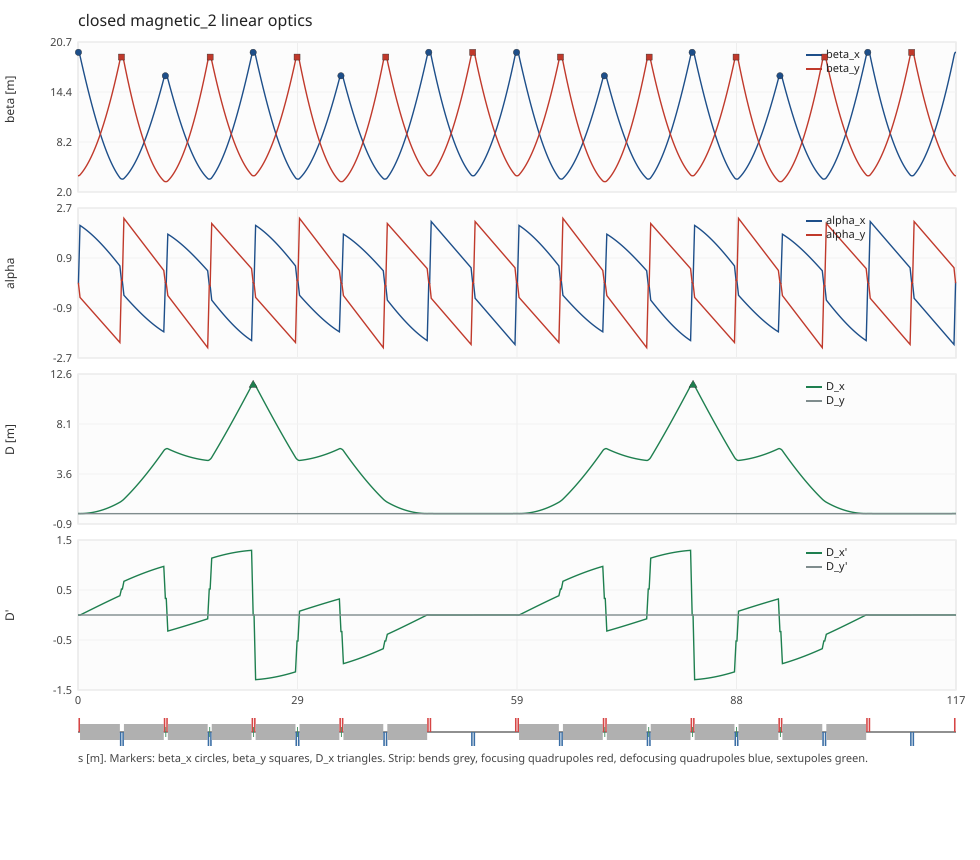

The file beside this chart, header and first rows:
s_m, betx_m, alfx, bety_m, alfy, Dx_m, Dpx, Dy_m, Dpy, mux_rad, muy_rad
0.00000000e+00, 1.93675224e+01, -2.51911777e-04, 4.05447047e+00, -1.88150489e-04, 1.10941104e-02, -5.06166051e-04, 0.00000000e+00, 0.00000000e+00, 0.00000000e+00, 0.00000000e+00
2.00000000e-02, 1.93675531e+01, -1.28456845e-03, 4.05457665e+00, -5.12097732e-03, 1.10839871e-02, -5.06166051e-04, 0.00000000e+00, 0.00000000e+00, 1.03265597e-03, 4.93278207e-03
4.00000000e-02, 1.93676252e+01, -2.31722512e-03, 4.05488015e+00, -1.00538041e-02, 1.10738638e-02, -5.06166051e-04, 0.00000000e+00, 0.00000000e+00, 2.06530920e-03, 9.86531494e-03
6.00000000e-02, 1.93677385e+01, -3.34988180e-03, 4.05538096e+00, -1.49866310e-02, 1.10637404e-02, -5.06166051e-04, 0.00000000e+00, 0.00000000e+00, 3.09795749e-03, 1.47973586e-02
7.90909091e-02, 1.93642061e+01, 1.88370243e-01, 4.05681361e+00, -6.00618384e-02, 1.10530267e-02, -6.16210046e-04, 0.00000000e+00, 0.00000000e+00, 4.08372302e-03, 1.95042439e-02
9.81818182e-02, 1.93533557e+01, 3.79947236e-01, 4.05996808e+00, -1.05182689e-01, 1.10402132e-02, -7.26136979e-04, 0.00000000e+00, 0.00000000e+00, 5.06985477e-03, 2.42084693e-02
1.17272727e-01, 1.93351956e+01, 5.71235526e-01, 4.06484676e+00, -1.50383474e-01, 1.10253023e-02, -8.35925967e-04, 0.00000000e+00, 0.00000000e+00, 6.05672603e-03, 2.89080440e-02
1.36363636e-01, 1.93097396e+01, 7.62089764e-01, 4.07145336e+00, -1.95698541e-01, 1.10082970e-02, -9.45556154e-04, 0.00000000e+00, 0.00000000e+00, 7.04471123e-03, 3.36009855e-02
1.55454545e-01, 1.92770070e+01, 9.52364929e-01, 4.07979290e+00, -2.41162328e-01, 1.09892004e-02, -1.05500671e-03, 0.00000000e+00, 0.00000000e+00, 8.03418644e-03, 3.82853227e-02
1.74545455e-01, 1.92370228e+01, 1.14191644e+00, 4.08987173e+00, -2.86809385e-01, 1.09680162e-02, -1.16425685e-03, 0.00000000e+00, 0.00000000e+00, 9.02553001e-03, 4.29591003e-02
1.93636364e-01, 1.91898172e+01, 1.33060027e+00, 4.10169749e+00, -3.32674402e-01, 1.09447484e-02, -1.27328581e-03, 0.00000000e+00, 0.00000000e+00, 1.00191231e-02, 4.76203812e-02
2.12727273e-01, 1.91354262e+01, 1.51827304e+00, 4.11527917e+00, -3.78792232e-01, 1.09194014e-02, -1.38207289e-03, 0.00000000e+00, 0.00000000e+00, 1.10153505e-02, 5.22672505e-02
2.31818182e-01, 1.90738910e+01, 1.70479216e+00, 4.13062710e+00, -4.25197924e-01, 1.08919800e-02, -1.49059741e-03, 0.00000000e+00, 0.00000000e+00, 1.20146006e-02, 5.68978185e-02
2.50909091e-01, 1.90052585e+01, 1.89001590e+00, 4.14775294e+00, -4.71926743e-01, 1.08624895e-02, -1.59883876e-03, 0.00000000e+00, 0.00000000e+00, 1.30172668e-02, 6.15102239e-02
2.70000000e-01, 1.89295808e+01, 2.07380350e+00, 4.16666971e+00, -5.19014199e-01, 1.08309354e-02, -1.70677637e-03, 0.00000000e+00, 0.00000000e+00, 1.40237477e-02, 6.61026366e-02
2.89960355e-01, 1.88468638e+01, 2.07025673e+00, 4.18751050e+00, -5.25095121e-01, 1.08115345e-02, -2.37165782e-04, 0.00000000e+00, 0.00000000e+00, 1.50805121e-02, 7.08812007e-02
3.09920710e-01, 1.87642888e+01, 2.06669204e+00, 4.20859405e+00, -5.31176042e-01, 1.08214675e-02, 1.23244532e-03, 0.00000000e+00, 0.00000000e+00, 1.61419206e-02, 7.56359041e-02
3.29881065e-01, 1.86818565e+01, 2.06310948e+00, 4.22992035e+00, -5.37256963e-01, 1.08607345e-02, 2.70205376e-03, 0.00000000e+00, 0.00000000e+00, 1.72080063e-02, 8.03667115e-02
3.49841420e-01, 1.85995675e+01, 2.05950906e+00, 4.25148941e+00, -5.43337885e-01, 1.09293354e-02, 4.17165635e-03, 0.00000000e+00, 0.00000000e+00, 1.82788023e-02, 8.50735925e-02
3.69801775e-01, 1.85174226e+01, 2.05589081e+00, 4.27330122e+00, -5.49418806e-01, 1.10272700e-02, 5.64124992e-03, 0.00000000e+00, 0.00000000e+00, 1.93543422e-02, 8.97565212e-02
3.89762130e-01, 1.84354225e+01, 2.05225478e+00, 4.29535578e+00, -5.55499727e-01, 1.11545380e-02, 7.11083129e-03, 0.00000000e+00, 0.00000000e+00, 2.04346596e-02, 9.44154761e-02
4.09722485e-01, 1.83535679e+01, 2.04860100e+00, 4.31765311e+00, -5.61580648e-01, 1.13111393e-02, 8.58039727e-03, 0.00000000e+00, 0.00000000e+00, 2.15197886e-02, 9.90504402e-02
4.29682840e-01, 1.82718595e+01, 2.04492948e+00, 4.34019318e+00, -5.67661570e-01, 1.14970735e-02, 1.00499447e-02, 0.00000000e+00, 0.00000000e+00, 2.26097637e-02, 1.03661401e-01
4.49643196e-01, 1.81902980e+01, 2.04124027e+00, 4.36297601e+00, -5.73742491e-01, 1.17123401e-02, 1.15194704e-02, 0.00000000e+00, 0.00000000e+00, 2.37046195e-02, 1.08248349e-01
4.69603551e-01, 1.81088842e+01, 2.03753340e+00, 4.38600160e+00, -5.79823412e-01, 1.19569387e-02, 1.29889711e-02, 0.00000000e+00, 0.00000000e+00, 2.48043909e-02, 1.12811281e-01
4.89563906e-01, 1.80276187e+01, 2.03380890e+00, 4.40926994e+00, -5.85904333e-01, 1.22308688e-02, 1.44584438e-02, 0.00000000e+00, 0.00000000e+00, 2.59091134e-02, 1.17350195e-01
5.09524261e-01, 1.79465022e+01, 2.03006680e+00, 4.43278103e+00, -5.91985255e-01, 1.25341299e-02, 1.59278852e-02, 0.00000000e+00, 0.00000000e+00, 2.70188223e-02, 1.21865097e-01
5.29484616e-01, 1.78655355e+01, 2.02630714e+00, 4.45653488e+00, -5.98066176e-01, 1.28667211e-02, 1.73972921e-02, 0.00000000e+00, 0.00000000e+00, 2.81335538e-02, 1.26355992e-01
5.49444971e-01, 1.77847192e+01, 2.02252994e+00, 4.48053148e+00, -6.04147097e-01, 1.32286419e-02, 1.88666614e-02, 0.00000000e+00, 0.00000000e+00, 2.92533440e-02, 1.30822892e-01
5.69405326e-01, 1.77040541e+01, 2.01873524e+00, 4.50477084e+00, -6.10228019e-01, 1.36198914e-02, 2.03359899e-02, 0.00000000e+00, 0.00000000e+00, 3.03782296e-02, 1.35265813e-01
5.89365681e-01, 1.76235408e+01, 2.01492307e+00, 4.52925295e+00, -6.16308940e-01, 1.40404687e-02, 2.18052744e-02, 0.00000000e+00, 0.00000000e+00, 3.15082473e-02, 1.39684773e-01
6.09326036e-01, 1.75431800e+01, 2.01109347e+00, 4.55397782e+00, -6.22389861e-01, 1.44903731e-02, 2.32745117e-02, 0.00000000e+00, 0.00000000e+00, 3.26434344e-02, 1.44079793e-01
6.29286391e-01, 1.74629724e+01, 2.00724647e+00, 4.57894545e+00, -6.28470782e-01, 1.49696034e-02, 2.47436987e-02, 0.00000000e+00, 0.00000000e+00, 3.37838285e-02, 1.48450901e-01
6.49246746e-01, 1.73829188e+01, 2.00338210e+00, 4.60415582e+00, -6.34551704e-01, 1.54781588e-02, 2.62128322e-02, 0.00000000e+00, 0.00000000e+00, 3.49294674e-02, 1.52798123e-01
6.69207101e-01, 1.73030198e+01, 1.99950039e+00, 4.62960895e+00, -6.40632625e-01, 1.60160379e-02, 2.76819089e-02, 0.00000000e+00, 0.00000000e+00, 3.60803894e-02, 1.57121494e-01
6.89167456e-01, 1.72232761e+01, 1.99560138e+00, 4.65530484e+00, -6.46713546e-01, 1.65832398e-02, 2.91509258e-02, 0.00000000e+00, 0.00000000e+00, 3.72366331e-02, 1.61421048e-01
7.09127811e-01, 1.71436884e+01, 1.99168511e+00, 4.68124348e+00, -6.52794467e-01, 1.71797632e-02, 3.06198796e-02, 0.00000000e+00, 0.00000000e+00, 3.83982374e-02, 1.65696823e-01
7.29088166e-01, 1.70642574e+01, 1.98775160e+00, 4.70742488e+00, -6.58875389e-01, 1.78056067e-02, 3.20887672e-02, 0.00000000e+00, 0.00000000e+00, 3.95652414e-02, 1.69948862e-01
7.49048521e-01, 1.69849837e+01, 1.98380089e+00, 4.73384903e+00, -6.64956310e-01, 1.84607691e-02, 3.35575853e-02, 0.00000000e+00, 0.00000000e+00, 4.07376850e-02, 1.74177210e-01
7.69008876e-01, 1.69058681e+01, 1.97983301e+00, 4.76051593e+00, -6.71037231e-01, 1.91452489e-02, 3.50263309e-02, 0.00000000e+00, 0.00000000e+00, 4.19156080e-02, 1.78381913e-01
7.88969231e-01, 1.68269113e+01, 1.97584801e+00, 4.78742560e+00, -6.77118153e-01, 1.98590446e-02, 3.64950007e-02, 0.00000000e+00, 0.00000000e+00, 4.30990508e-02, 1.82563022e-01
8.08929587e-01, 1.67481138e+01, 1.97184591e+00, 4.81457801e+00, -6.83199074e-01, 2.06021547e-02, 3.79635916e-02, 0.00000000e+00, 0.00000000e+00, 4.42880541e-02, 1.86720590e-01
8.28889942e-01, 1.66694765e+01, 1.96782674e+00, 4.84197318e+00, -6.89279995e-01, 2.13745776e-02, 3.94321003e-02, 0.00000000e+00, 0.00000000e+00, 4.54826589e-02, 1.90854673e-01
8.48850297e-01, 1.65910000e+01, 1.96379055e+00, 4.86961110e+00, -6.95360916e-01, 2.21763116e-02, 4.09005237e-02, 0.00000000e+00, 0.00000000e+00, 4.66829068e-02, 1.94965329e-01
8.68810652e-01, 1.65126849e+01, 1.95973737e+00, 4.89749178e+00, -7.01441838e-01, 2.30073549e-02, 4.23688587e-02, 0.00000000e+00, 0.00000000e+00, 4.78888395e-02, 1.99052619e-01
8.88771007e-01, 1.64345320e+01, 1.95566723e+00, 4.92561522e+00, -7.07522759e-01, 2.38677059e-02, 4.38371020e-02, 0.00000000e+00, 0.00000000e+00, 4.91004993e-02, 2.03116607e-01
9.08731362e-01, 1.63565419e+01, 1.95158017e+00, 4.95398140e+00, -7.13603680e-01, 2.47573625e-02, 4.53052504e-02, 0.00000000e+00, 0.00000000e+00, 5.03179287e-02, 2.07157357e-01
9.28691717e-01, 1.62787153e+01, 1.94747622e+00, 4.98259035e+00, -7.19684601e-01, 2.56763230e-02, 4.67733009e-02, 0.00000000e+00, 0.00000000e+00, 5.15411708e-02, 2.11174938e-01
9.48652072e-01, 1.62010528e+01, 1.94335542e+00, 5.01144205e+00, -7.25765523e-01, 2.66245853e-02, 4.82412502e-02, 0.00000000e+00, 0.00000000e+00, 5.27702689e-02, 2.15169420e-01
9.68612427e-01, 1.61235552e+01, 1.93921780e+00, 5.04053650e+00, -7.31846444e-01, 2.76021473e-02, 4.97090951e-02, 0.00000000e+00, 0.00000000e+00, 5.40052667e-02, 2.19140876e-01
9.88572782e-01, 1.60462232e+01, 1.93506341e+00, 5.06987370e+00, -7.37927365e-01, 2.86090069e-02, 5.11768325e-02, 0.00000000e+00, 0.00000000e+00, 5.52462084e-02, 2.23089378e-01
1.00853314e+00, 1.59690573e+01, 1.93089227e+00, 5.09945367e+00, -7.44008286e-01, 2.96451620e-02, 5.26444592e-02, 0.00000000e+00, 0.00000000e+00, 5.64931387e-02, 2.27015005e-01
1.02849349e+00, 1.58920582e+01, 1.92670442e+00, 5.12927638e+00, -7.50089208e-01, 3.07106104e-02, 5.41119720e-02, 0.00000000e+00, 0.00000000e+00, 5.77461025e-02, 2.30917833e-01
1.04845385e+00, 1.58152267e+01, 1.92249990e+00, 5.15934185e+00, -7.56170129e-01, 3.18053496e-02, 5.55793678e-02, 0.00000000e+00, 0.00000000e+00, 5.90051451e-02, 2.34797944e-01
1.06841420e+00, 1.57385633e+01, 1.91827875e+00, 5.18965008e+00, -7.62251050e-01, 3.29293774e-02, 5.70466433e-02, 0.00000000e+00, 0.00000000e+00, 6.02703124e-02, 2.38655420e-01
1.08837456e+00, 1.56620688e+01, 1.91404100e+00, 5.22020106e+00, -7.68331972e-01, 3.40826913e-02, 5.85137955e-02, 0.00000000e+00, 0.00000000e+00, 6.15416507e-02, 2.42490343e-01
1.10833491e+00, 1.55857438e+01, 1.90978668e+00, 5.25099480e+00, -7.74412893e-01, 3.52652888e-02, 5.99808210e-02, 0.00000000e+00, 0.00000000e+00, 6.28192065e-02, 2.46302799e-01
1.12829527e+00, 1.55095889e+01, 1.90551585e+00, 5.28203129e+00, -7.80493814e-01, 3.64771674e-02, 6.14477168e-02, 0.00000000e+00, 0.00000000e+00, 6.41030271e-02, 2.50092876e-01
1.14825562e+00, 1.54336049e+01, 1.90122852e+00, 5.31331053e+00, -7.86574735e-01, 3.77183244e-02, 6.29144797e-02, 0.00000000e+00, 0.00000000e+00, 6.53931598e-02, 2.53860662e-01
1.16821598e+00, 1.53577923e+01, 1.89692474e+00, 5.34483253e+00, -7.92655657e-01, 3.89887572e-02, 6.43811065e-02, 0.00000000e+00, 0.00000000e+00, 6.66896527e-02, 2.57606247e-01
... 5,841 more rows
